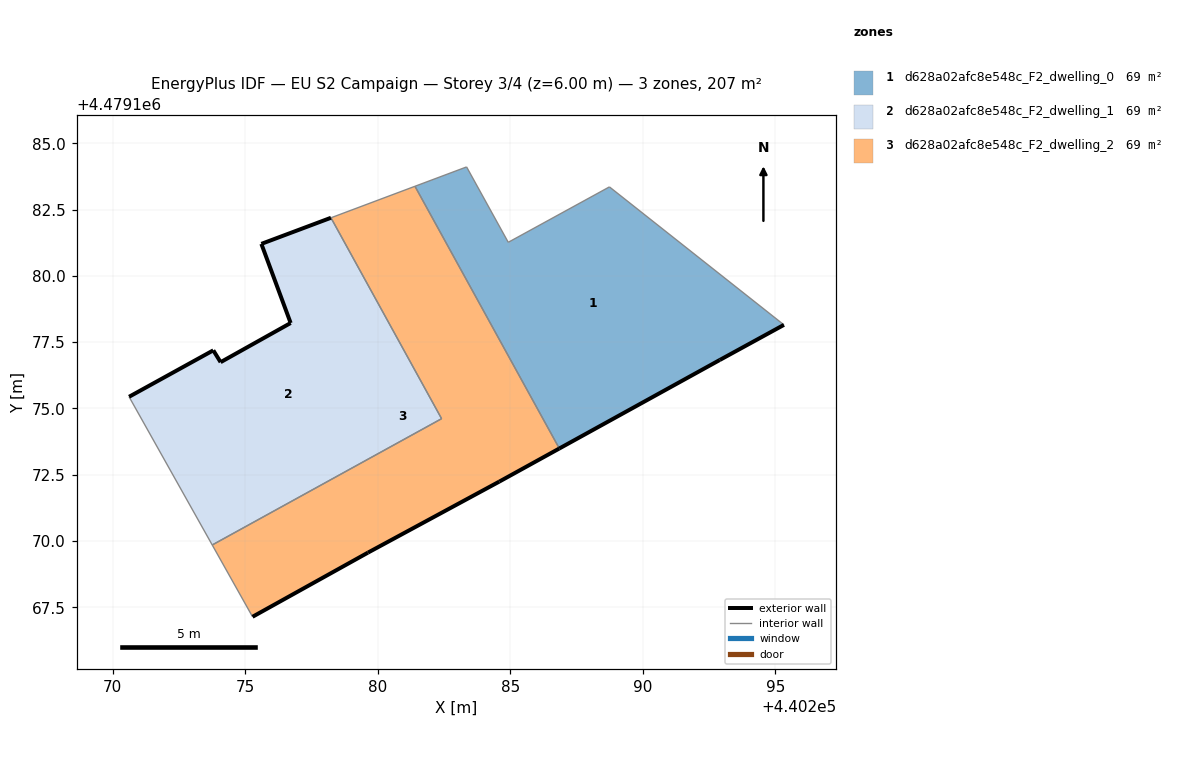
=== STOREY PLAN SPEC (per zone: floor XY polygon, exterior-wall plan segments, windows/doors) ===
zone 1: d628a02afc8e548c_F2_dwelling_0  (69.2 m²)
  floor: (440292.90, 4479176.83) (440295.32, 4479178.15) (440288.74, 4479183.36) (440284.92, 4479181.27) (440283.35, 4479184.11) (440281.40, 4479183.38) (440286.85, 4479173.49)
  exterior wall: (440295.32, 4479178.15) – (440292.90, 4479176.83)  [2.8 m]
  exterior wall: (440292.90, 4479176.83) – (440286.85, 4479173.49)  [6.9 m]
  interior walls: 5
zone 2: d628a02afc8e548c_F2_dwelling_1  (69.2 m²)
  floor: (440282.41, 4479174.62) (440278.24, 4479182.19) (440275.61, 4479181.21) (440276.72, 4479178.22) (440274.08, 4479176.75) (440273.80, 4479177.19) (440270.62, 4479175.44) (440273.76, 4479169.85)
  exterior wall: (440275.61, 4479181.21) – (440278.24, 4479182.19)  [2.8 m]
  exterior wall: (440270.62, 4479175.44) – (440273.80, 4479177.19)  [3.6 m]
  exterior wall: (440273.80, 4479177.19) – (440274.08, 4479176.75)  [0.5 m]
  exterior wall: (440274.08, 4479176.75) – (440276.72, 4479178.22)  [3.0 m]
  exterior wall: (440276.72, 4479178.22) – (440275.61, 4479181.21)  [3.2 m]
  interior walls: 3
zone 3: d628a02afc8e548c_F2_dwelling_2  (69.2 m²)
  floor: (440284.59, 4479172.24) (440286.85, 4479173.49) (440281.40, 4479183.38) (440278.24, 4479182.19) (440282.41, 4479174.62) (440273.76, 4479169.85) (440275.28, 4479167.14) (440279.63, 4479169.56)
  exterior wall: (440279.63, 4479169.56) – (440275.28, 4479167.14)  [5.0 m]
  exterior wall: (440286.85, 4479173.49) – (440284.59, 4479172.24)  [2.6 m]
  exterior wall: (440284.59, 4479172.24) – (440279.63, 4479169.56)  [5.6 m]
  interior walls: 5

=== DERIVED (storey summary) ===
Building: EU S2 Campaign
Storey: 3 of 4  (floor level z = 6.00 m)
Storey gross floor area: 207.5 m²
Zones on this storey: 3
  - d628a02afc8e548c_F2_dwelling_0: floor 69.2 m²; exterior wall 9.7 m (29.0 m²); WWR 0.0%
  - d628a02afc8e548c_F2_dwelling_1: floor 69.2 m²; exterior wall 13.2 m (39.5 m²); WWR 0.0%
  - d628a02afc8e548c_F2_dwelling_2: floor 69.2 m²; exterior wall 13.2 m (39.6 m²); WWR 0.0%
Zone adjacency (shared interzone walls):
  - d628a02afc8e548c_F2_dwelling_0 ↔ d628a02afc8e548c_F2_dwelling_2
  - d628a02afc8e548c_F2_dwelling_1 ↔ d628a02afc8e548c_F2_dwelling_2